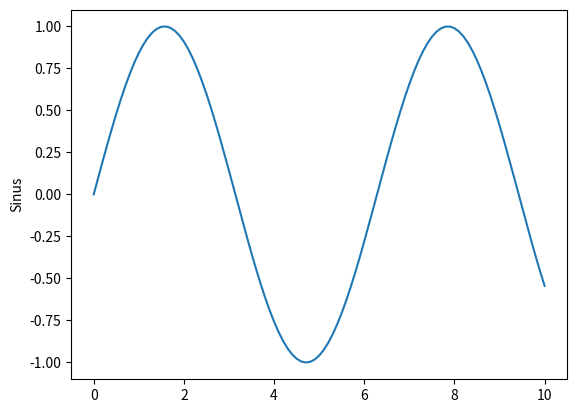

Write the Python code that produced this figure.
import time
import numpy as np
import matplotlib.pyplot as plt


print ("Version: %s"%(np.__version__))

a=30

d2r=np.pi/180.0
ar=a*d2r

tmat=np.matrix ([[np.cos(ar), np.sin(ar),1], [-np.sin(ar), np.cos(ar), 1], [np.sin(ar), -np.cos(ar), 1]])
#a = np.matrix([[1,2,3],[3,4,5],[1,0,13]])
print (tmat)
print ("Mat mult :")
print (tmat*tmat.transpose())
print ("Determinant :", end="")
print (np.linalg.det(tmat))

#speed test
cnt=100
start = time.time()
for i in range(1,cnt):
    c = tmat*tmat;
print ("Matrix mult %d times, Elapsed: %s"%(cnt, time.time() - start))



start = time.time()

vec = np.array ([1.0, 0.0, 0.0])
vec2 = np.array ([0.0, 1.0, 0.0])
print (tmat.dot(vec))
print (np.cross(vec,vec2))

print ("Elapsed: %s"%(time.time() - start))

# plottinh
r = range(101)
x = [0] * 101
y = [0] * 101
for i in r:
    x.append(i / 10.0)
    y.append(np.sin(i / 10.0))
plt.plot(x, y)
plt.ylabel('Sinus')
#plt.show()
